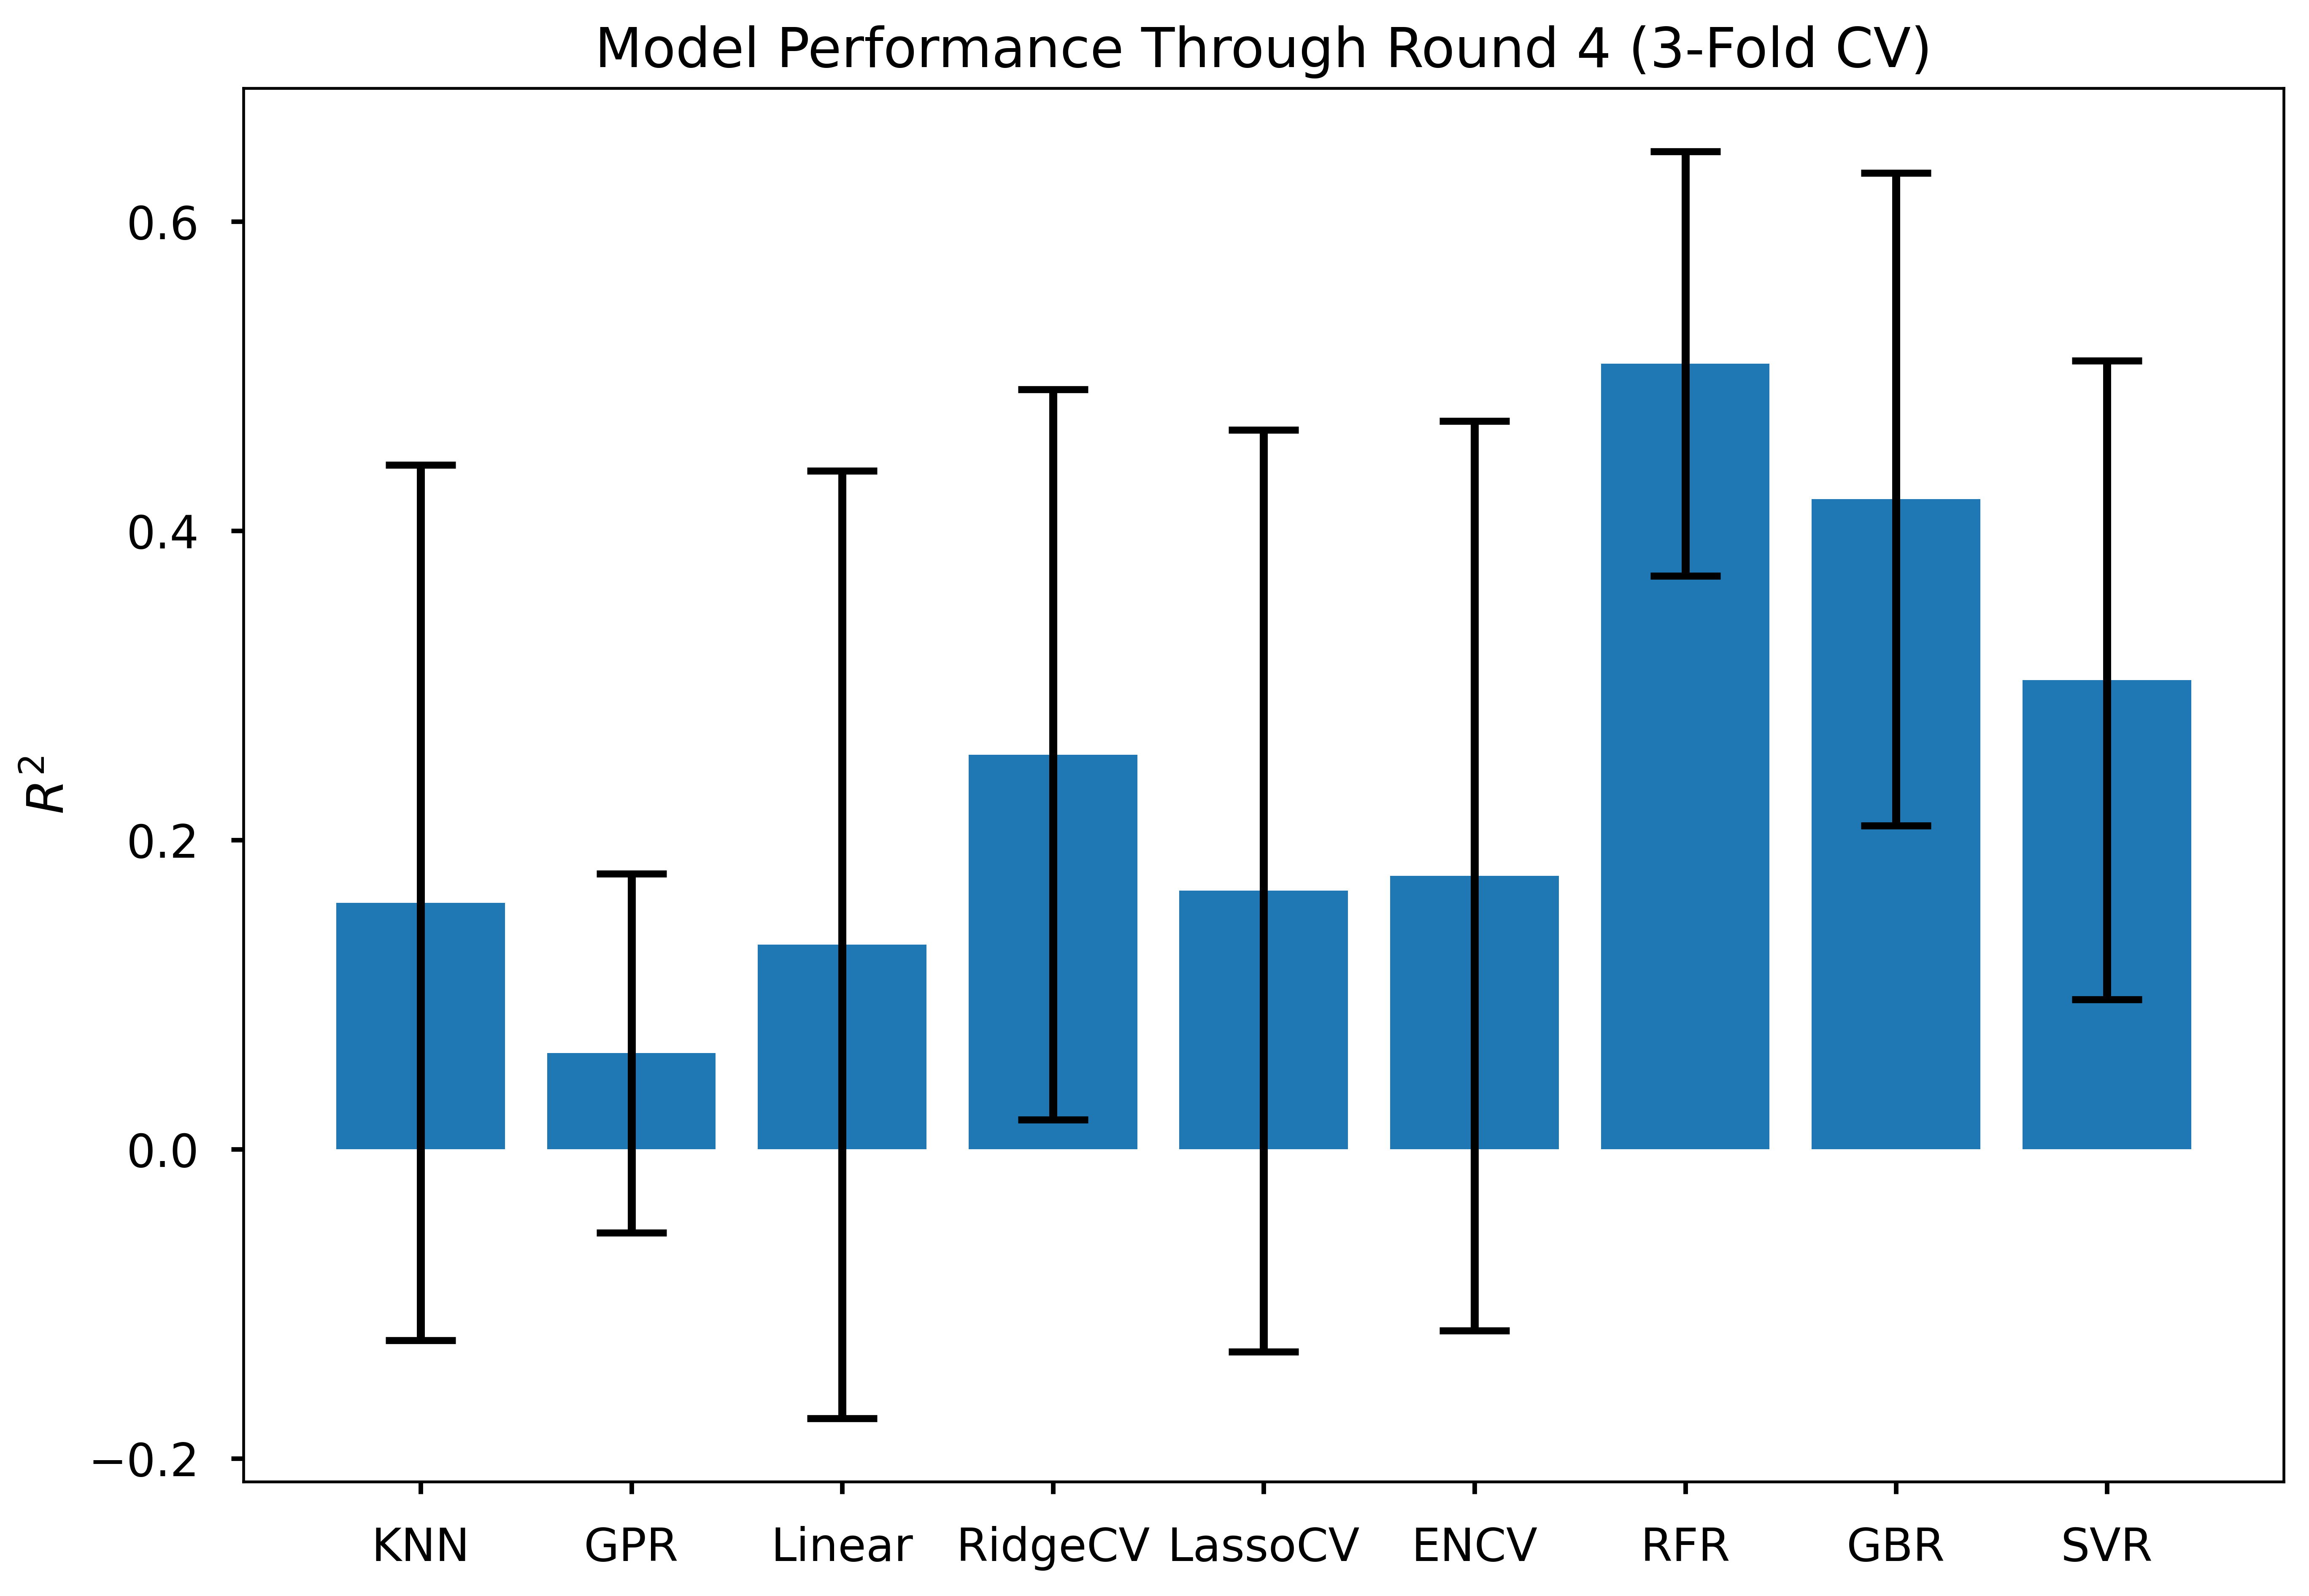

Data behind this chart, as committed beside it:
Model, Mean, SD
KNN, 0.159, 0.283
GPR, 0.062, 0.116
Linear, 0.132, 0.306
RidgeCV, 0.255, 0.236
LassoCV, 0.167, 0.298
ENCV, 0.177, 0.294
RFR, 0.508, 0.137
GBR, 0.42, 0.211
SVR, 0.304, 0.207
